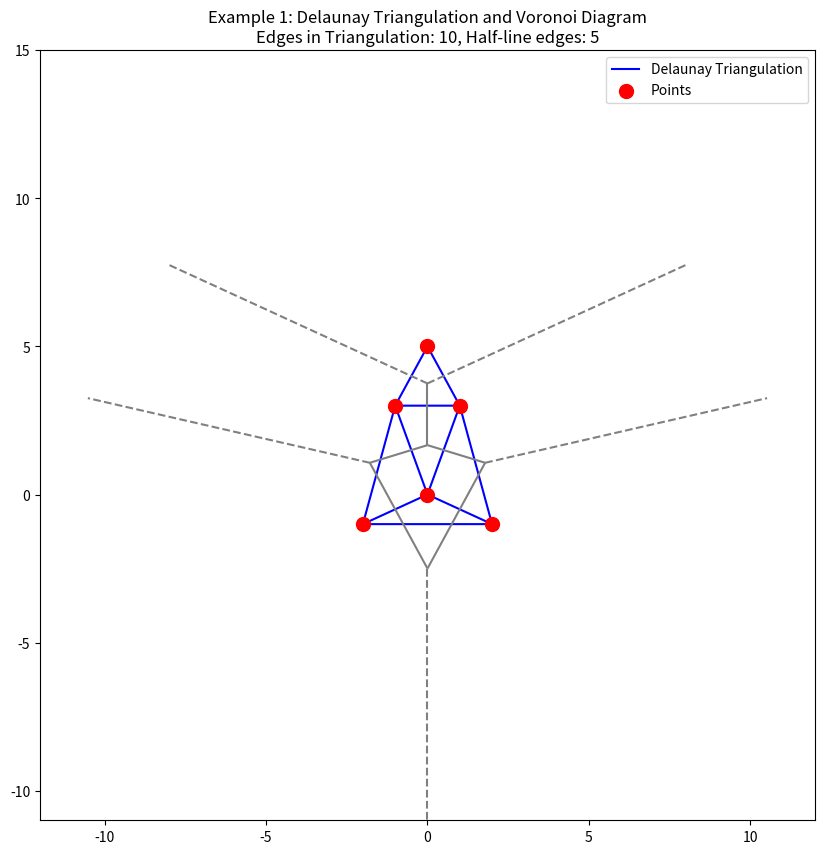
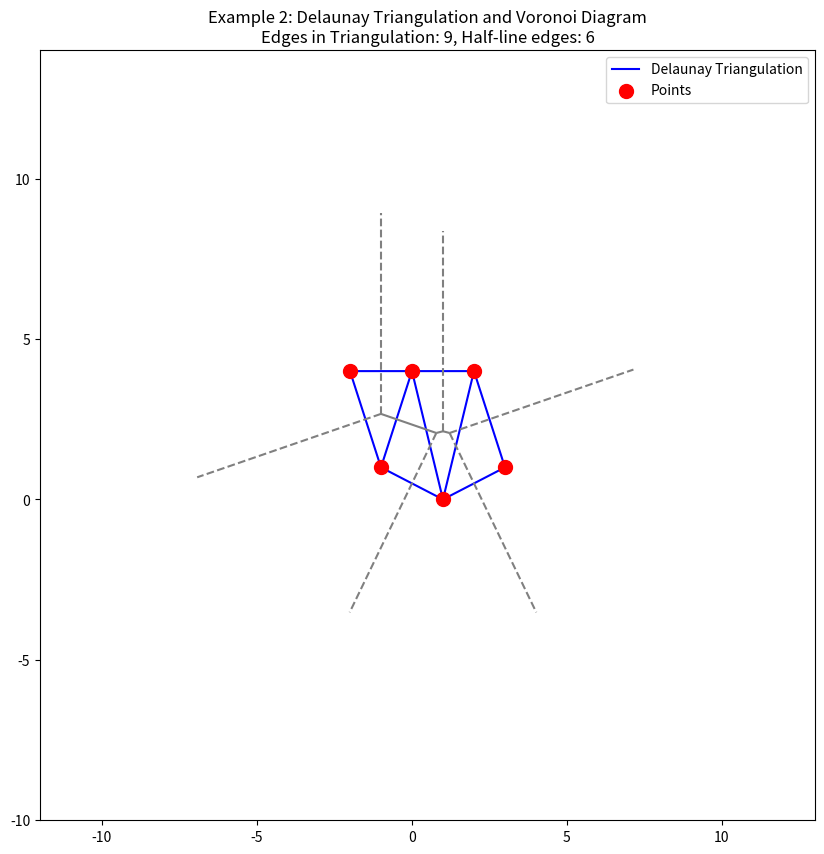

Write the Python code that produced these figures, in order.
import numpy as np
import matplotlib.pyplot as plt
from scipy.spatial import Delaunay, Voronoi, voronoi_plot_2d

def construct_points_example_1():
    """
    Construct the first set of points that ensures exactly 5 internal triangles.
    """
    points = np.array([
        [0, 0],    # P1 (central point)
        [2, -1],   # P2
        [-2, -1],  # P3
        [-1, 3],   # P4
        [1, 3],    # P5
        [0, 5]     # P6
    ])
    return points

def construct_points_example_2():
    """
    Construct the second set of points that ensures exactly 5 internal triangles.
    """
    points = np.array([
        [1, 0],    # Q1 (central point)
        [3, 1],    # Q2
        [-1, 1],   # Q3
        [0, 4],    # Q4
        [2, 4],    # Q5
        [-2, 4]    # Q6
    ])
    return points

def delaunay_triangulation(points):
    """
    Perform Delaunay triangulation on a set of points.
    """
    tri = Delaunay(points)
    return tri

def plot_voronoi_delaunay(points, delaunay, voronoi, title):
    """
    Plot Delaunay triangulation, Voronoi diagram, and specify the number of edges and half-lines.
    """
    fig, ax = plt.subplots(figsize=(10, 10))

    # Plot Voronoi diagram
    voronoi_plot_2d(voronoi, ax=ax, show_vertices=False, line_colors='gray', line_width=1.5)
    
    # Plot Delaunay triangulation
    ax.triplot(points[:, 0], points[:, 1], delaunay.simplices, color='blue', linewidth=1.5, label="Delaunay Triangulation")
    
    # Plot points
    ax.scatter(points[:, 0], points[:, 1], color='red', s=100, zorder=3, label="Points")

    # Count edges and half-lines
    num_points = len(points)
    num_half_lines = sum(1 for region in voronoi.regions if len(region) > 0 and -1 in region)
    num_edges = 3 * num_points - num_half_lines - 3  # Relation for number of edges

    # Annotate the graph with details
    ax.set_title(f"{title}\nEdges in Triangulation: {num_edges}, Half-line edges: {num_half_lines}")

    # Zoom out to show half-lines
    padding = 10
    x_min, x_max = points[:, 0].min() - padding, points[:, 0].max() + padding
    y_min, y_max = points[:, 1].min() - padding, points[:, 1].max() + padding
    ax.set_xlim(x_min, x_max)
    ax.set_ylim(y_min, y_max)

    ax.legend()
    plt.show()

def main():
    # First example
    points1 = construct_points_example_1()
    delaunay1 = delaunay_triangulation(points1)
    voronoi1 = Voronoi(points1)
    plot_voronoi_delaunay(points1, delaunay1, voronoi1, "Example 1: Delaunay Triangulation and Voronoi Diagram")

    # Second example
    points2 = construct_points_example_2()
    delaunay2 = delaunay_triangulation(points2)
    voronoi2 = Voronoi(points2)
    plot_voronoi_delaunay(points2, delaunay2, voronoi2, "Example 2: Delaunay Triangulation and Voronoi Diagram")

main()
